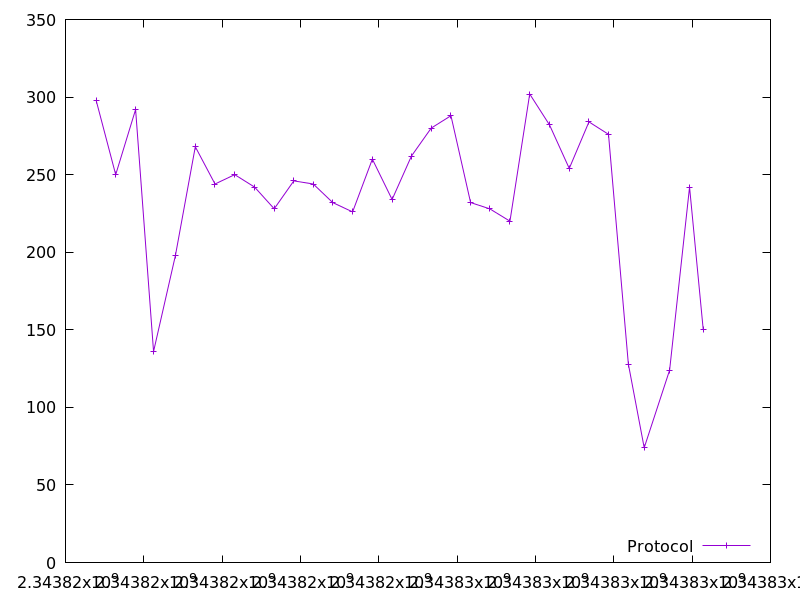

Values plotted in this chart, from the file beside it:
2343816780.7914557, 298.0
2343817282, 250.0
2343817790, 292.0
2343818248, 136.0
2343818808, 198.0
2343819314, 268.0
2343819818, 244.0
2343820321, 250.0
2343820828, 242.0
2343821328, 228.0
2343821830, 246.0
2343822326, 244.0
2343822824, 232.0
2343823331, 226.0
2343823835, 260.0
2343824339, 234.0
2343824834, 262.0
2343825338, 280.0
2343825842, 288.0
2343826343, 232.0
2343826832, 228.0
2343827349, 220.0
2343827853, 302.0
2343828359, 282.0
2343828862, 254.0
2343829365, 284.0
2343829865, 276.0
2343830372, 128.0
2343830776, 74.0
2343831425, 124.0
2343831935, 242.0
2343832284, 150.0
